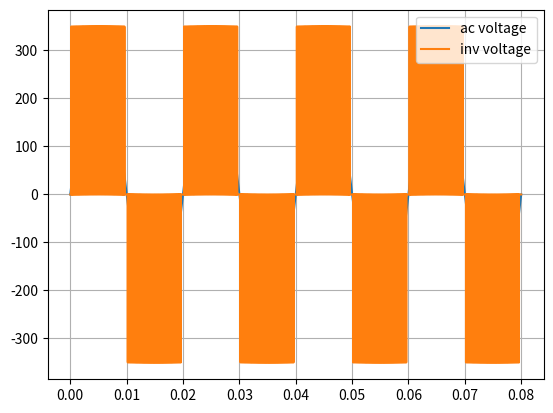

Recreate this plot in Python.
#! /usr/bin/env python

import numpy as np
import matplotlib.pyplot as plt
from matplotlib.backend_bases import MouseButton
import math
import sys

g_t_next_pwm = 0
g_t_switch_h = 0
g_t_switch_l = 0
g_inv_sign = 1

g_t = []
g_v = []

g_vdc = 350
g_pwm_freq = 5e3
g_pwm_period = 1 / g_pwm_freq
g_dead_time = 0
g_dt_adjust = 0 # -0.5 <= x <= 0.5

def pwm_control(t, i, v_ampl, freq):
    ω = 2 * np.pi * freq
    period = 1 / freq
    t_pwm = math.floor(t * g_pwm_freq) * g_pwm_period
    t_next_pwm = math.ceil(t * g_pwm_freq) * g_pwm_period

    t_cycle = t - math.floor(t * freq) * period
    pwm_index = math.floor(t_cycle * g_pwm_freq)

    v_ac = v_ampl * np.sin(ω * (pwm_index + 0.5) * g_pwm_period)
    inv_sign = np.sign(v_ac)
    d = np.abs(v_ac) / g_vdc
    t_duty = d * g_pwm_period

    # Default switching times
    t_switch_h = t_pwm + t_duty - g_dead_time / 2
    t_switch_l = t_pwm + t_duty + g_dead_time / 2

    # Apply dead time compensation
    t_switch_h += g_dt_adjust * g_dead_time
    t_switch_l += g_dt_adjust * g_dead_time

    if t_switch_h < t_pwm:
        t_switch_h = t_pwm

    if t_switch_l > t_next_pwm:
        t_switch_l = t_next_pwm
    g_t.append(t)
    g_v.append((t_switch_h - t_pwm) * g_pwm_freq * inv_sign * g_vdc/v_ampl)

    return t_next_pwm, t_switch_h, t_switch_l, inv_sign


def inv_output(t, i, t_switch_h, t_switch_l, inv_sign):
    v_factor = 0
    if (t < t_switch_h):
        v_factor = inv_sign
    elif (t < t_switch_l):  # dead time
        if ((i < 0) and (inv_sign == 1)) or ((i > 0) and (inv_sign == -1)):
            v_factor = inv_sign
    return v_factor


def inv_volt(t, i, v_ampl, freq):
    global g_t_next_pwm, g_t_switch_h, g_t_switch_l, g_inv_sign
    if (t >= g_t_next_pwm):
        g_t_next_pwm, g_t_switch_h, g_t_switch_l, g_inv_sign = pwm_control(
            t, i, v_ampl, freq)
    return inv_output(t, i, g_t_switch_h, g_t_switch_l, g_inv_sign) * g_vdc


def onclick(event):
    if event.button is MouseButton.RIGHT:
        print(f'{round(event.xdata)} {round(event.ydata)}')


if __name__ == '__main__':

    g_vdc = 350
    V_RMS = 230
    V_AMPL = V_RMS * np.sqrt(2)
    FREQ = 50
    g_pwm_freq = 5e3
    g_pwm_period = 1 / g_pwm_freq
    g_dead_time = g_pwm_period / 10
    ω = 2 * np.pi * FREQ

    if len(sys.argv) == 2:
        g_dead_time = float(sys.argv[1])

    T = np.arange(0, 4 / FREQ, g_pwm_period / 1000)
    V_inv = np.zeros(len(T))
    V = V_AMPL * np.sin(ω * T)

    for i in range(len(T)):
        V_inv[i] = inv_volt(T[i], 0, V_AMPL, FREQ)

    fig, axe = plt.subplots()
    fig.canvas.mpl_connect('button_press_event', onclick)

    axe.plot(T, V, label="ac voltage", marker='')
    axe.plot(T, V_inv, label="inv voltage", marker='')
    axe.legend(loc='upper right')
    axe.set_title('')
    axe.grid(True)
    plt.show()
